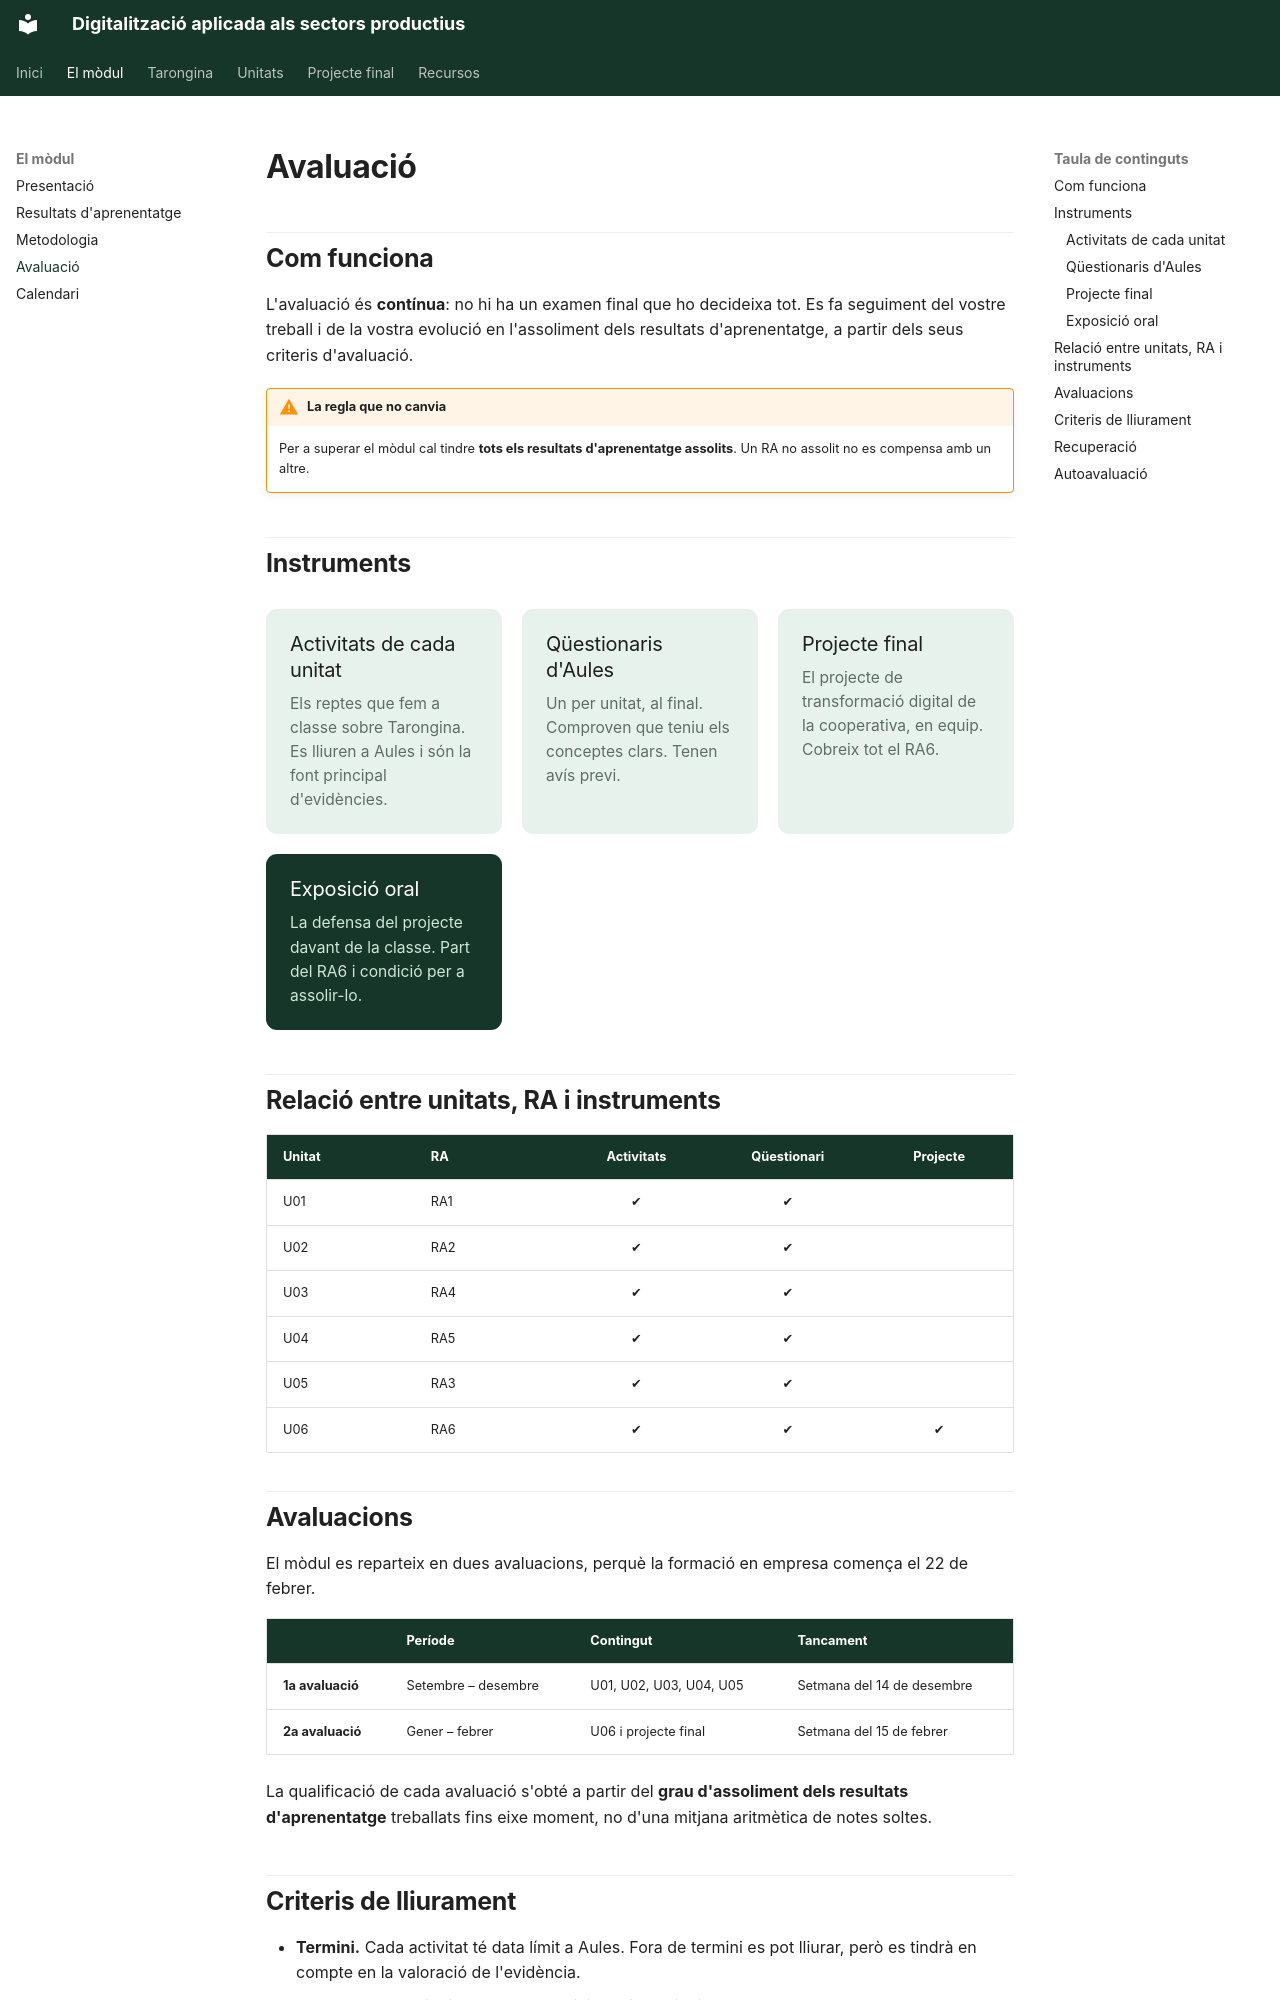

repository: samuelviel/digitalitzacio · page: modul/avaluacio/index.html · generator: mkdocs

# Avaluació

## Com funciona

L'avaluació és **contínua**: no hi ha un examen final que ho decideixa tot. Es fa
seguiment del vostre treball i de la vostra evolució en l'assoliment dels resultats
d'aprenentatge, a partir dels seus criteris d'avaluació.

!!! warning "La regla que no canvia"
    Per a superar el mòdul cal tindre **tots els resultats d'aprenentatge assolits**. Un
    RA no assolit no es compensa amb un altre.

## Instruments

<div class="graella" markdown>

<div class="targeta" markdown>
### Activitats de cada unitat
Els reptes que fem a classe sobre Tarongina. Es lliuren a Aules i són la font principal
d'evidències.
</div>

<div class="targeta" markdown>
### Qüestionaris d'Aules
Un per unitat, al final. Comproven que teniu els conceptes clars. Tenen avís previ.
</div>

<div class="targeta" markdown>
### Projecte final
El projecte de transformació digital de la cooperativa, en equip. Cobreix tot el RA6.
</div>

<div class="targeta targeta--fosca" markdown>
### Exposició oral
La defensa del projecte davant de la classe. Part del RA6 i condició per a assolir-lo.
</div>

</div>

## Relació entre unitats, RA i instruments

| Unitat | RA | Activitats | Qüestionari | Projecte |
| --- | --- | :---: | :---: | :---: |
| U01 | RA1 | ✔ | ✔ | |
| U02 | RA2 | ✔ | ✔ | |
| U03 | RA4 | ✔ | ✔ | |
| U04 | RA5 | ✔ | ✔ | |
| U05 | RA3 | ✔ | ✔ | |
| U06 | RA6 | ✔ | ✔ | ✔ |

## Avaluacions

El mòdul es reparteix en dues avaluacions, perquè la formació en empresa comença el 22 de
febrer.

| | Període | Contingut | Tancament |
| --- | --- | --- | --- |
| **1a avaluació** | Setembre – desembre | U01, U02, U03, U04, U05 | Setmana del 14 de desembre |
| **2a avaluació** | Gener – febrer | U06 i projecte final | Setmana del 15 de febrer |

La qualificació de cada avaluació s'obté a partir del **grau d'assoliment dels resultats
d'aprenentatge** treballats fins eixe moment, no d'una mitjana aritmètica de notes
soltes.
